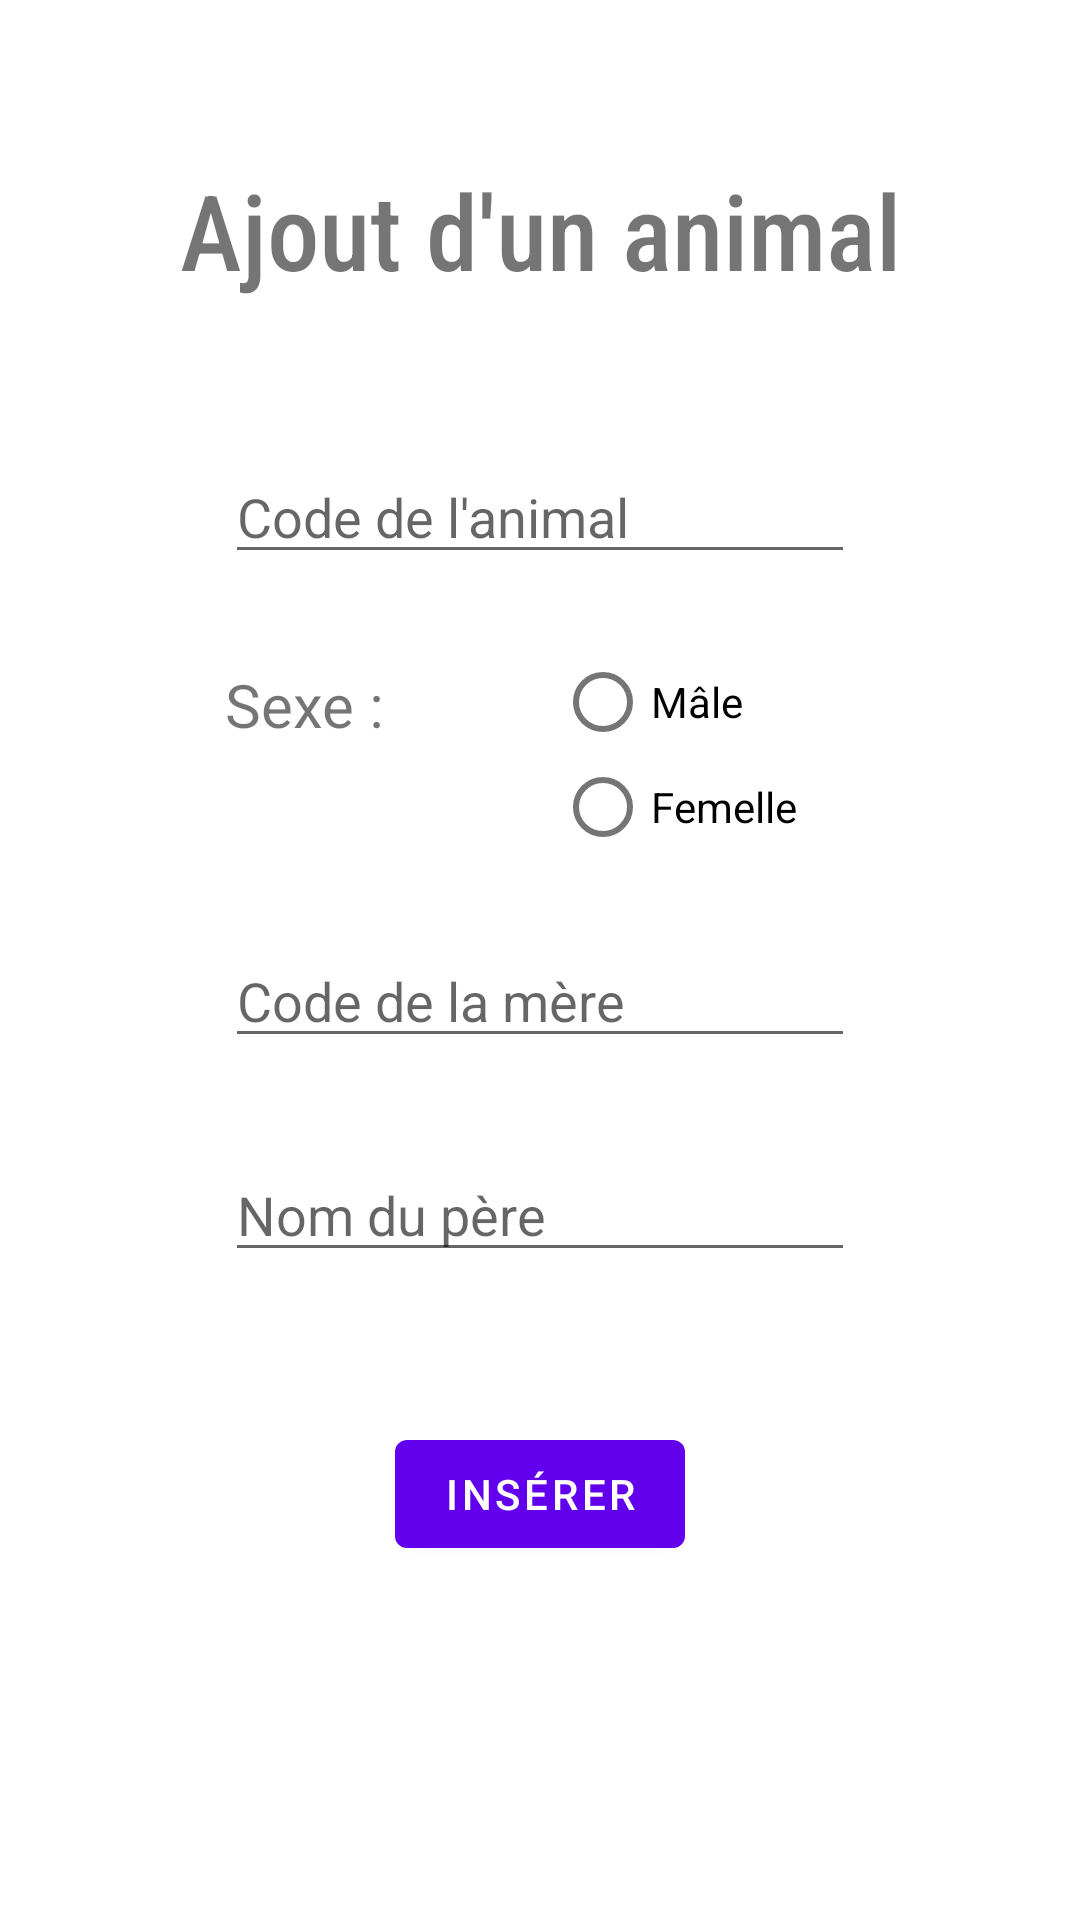

This screen was rendered from an Android layout file. Write that file and the resources it references.
<!-- AndroidManifest.xml: application theme Theme.PTI_Minautore -->
<!-- res/layout/fragment_add.xml -->
<?xml version="1.0" encoding="utf-8"?>
<androidx.constraintlayout.widget.ConstraintLayout
    xmlns:android="http://schemas.android.com/apk/res/android"
    xmlns:app="http://schemas.android.com/apk/res-auto"
    xmlns:tools="http://schemas.android.com/tools"
    android:layout_width="match_parent"
    android:layout_height="match_parent"
    tools:context=".AddFragment"
    tools:ignore="ExtraText">





    <FrameLayout
        android:id="@+id/fragment_container"
        android:layout_width="match_parent"
        android:layout_height="0dp"
        app:layout_constraintTop_toTopOf="parent"
        app:layout_constraintBottom_toBottomOf="parent"/>

    <EditText
        android:id="@+id/editTextNumber"
        android:layout_width="wrap_content"
        android:layout_height="wrap_content"
        android:layout_marginTop="150dp"
        android:ems="10"
        android:hint="Code de l'animal"
        android:inputType="number"
        app:layout_constraintEnd_toEndOf="parent"
        app:layout_constraintStart_toStartOf="parent"
        app:layout_constraintTop_toTopOf="parent" />

    <TextView
        android:id="@+id/textView"
        android:layout_width="wrap_content"
        android:layout_height="wrap_content"
        android:layout_marginTop="30dp"
        android:text="Sexe :"
        android:textSize="20sp"
        app:layout_constraintStart_toStartOf="@+id/editTextNumber"
        app:layout_constraintTop_toBottomOf="@+id/editTextNumber" />

    <RadioGroup
        android:id="@+id/radioGroup"
        android:layout_width="wrap_content"
        android:layout_height="wrap_content"
        app:layout_constraintEnd_toEndOf="@+id/editTextNumber"
        app:layout_constraintTop_toTopOf="@+id/textView">

        <RadioButton
            android:id="@+id/radioButtonM"
            android:layout_width="100dp"
            android:layout_height="25dp"
            android:layout_marginTop="0dp"
            android:text="Mâle"
            app:layout_constraintEnd_toEndOf="@+id/editTextNumber"
            app:layout_constraintTop_toBottomOf="@+id/editTextNumber" />

        <RadioButton
            android:id="@+id/radioButtonF"
            android:layout_width="100dp"
            android:layout_height="25dp"
            android:layout_marginTop="10dp"
            android:text="Femelle"
            app:layout_constraintEnd_toEndOf="@+id/editTextNumber"
            app:layout_constraintTop_toBottomOf="@+id/editTextNumber" />

    </RadioGroup>

    <EditText
        android:id="@+id/editTextMere"
        android:layout_width="wrap_content"
        android:layout_height="wrap_content"
        android:layout_marginTop="30dp"
        android:ems="10"
        android:hint="Code de la mère"
        android:inputType="number"
        app:layout_constraintEnd_toEndOf="parent"
        app:layout_constraintStart_toStartOf="parent"
        app:layout_constraintTop_toBottomOf="@+id/radioGroup" />

    <EditText
        android:id="@+id/editTextPere"
        android:layout_width="wrap_content"
        android:layout_height="wrap_content"
        android:layout_marginTop="30dp"
        android:ems="10"
        android:hint="Nom du père"
        android:inputType="textPersonName"
        app:layout_constraintStart_toStartOf="@+id/editTextNumber"
        app:layout_constraintTop_toBottomOf="@+id/editTextMere" />

    <TextView
        android:id="@+id/textView7"
        android:layout_width="wrap_content"
        android:layout_height="wrap_content"
        android:layout_marginBottom="50dp"
        android:fontFamily="sans-serif-condensed-medium"
        android:text="Ajout d'un animal"
        android:textSize="35sp"
        app:layout_constraintBottom_toTopOf="@+id/editTextNumber"
        app:layout_constraintEnd_toEndOf="parent"
        app:layout_constraintHorizontal_bias="0.5"
        app:layout_constraintStart_toStartOf="parent" />

    <Button
        android:id="@+id/button"
        android:layout_width="wrap_content"
        android:layout_height="wrap_content"
        android:layout_marginTop="50dp"
        android:text="Insérer"
        app:layout_constraintEnd_toEndOf="parent"
        app:layout_constraintHorizontal_bias="0.5"
        app:layout_constraintStart_toStartOf="parent"
        app:layout_constraintTop_toBottomOf="@+id/editTextPere" />


</androidx.constraintlayout.widget.ConstraintLayout>
<!-- resources referenced by this layout -->
<resources>
  <style name="Theme.PTI_Minautore" parent="Theme.MaterialComponents.DayNight.DarkActionBar">
          
          <item name="colorPrimary">@color/purple_500</item>
          <item name="colorPrimaryVariant">@color/purple_700</item>
          <item name="colorOnPrimary">@color/white</item>
          
          <item name="colorSecondary">@color/teal_200</item>
          <item name="colorSecondaryVariant">@color/teal_700</item>
          <item name="colorOnSecondary">@color/black</item>
          
          <item name="android:statusBarColor" tools:targetApi="l">?attr/colorPrimaryVariant</item>
          
      </style>
  <color name="purple_500">#FF6200EE</color>
  <color name="purple_700">#FF3700B3</color>
  <color name="white">#FFFFFFFF</color>
  <color name="teal_200">#FF03DAC5</color>
  <color name="teal_700">#FF018786</color>
  <color name="black">#FF000000</color>
</resources>
